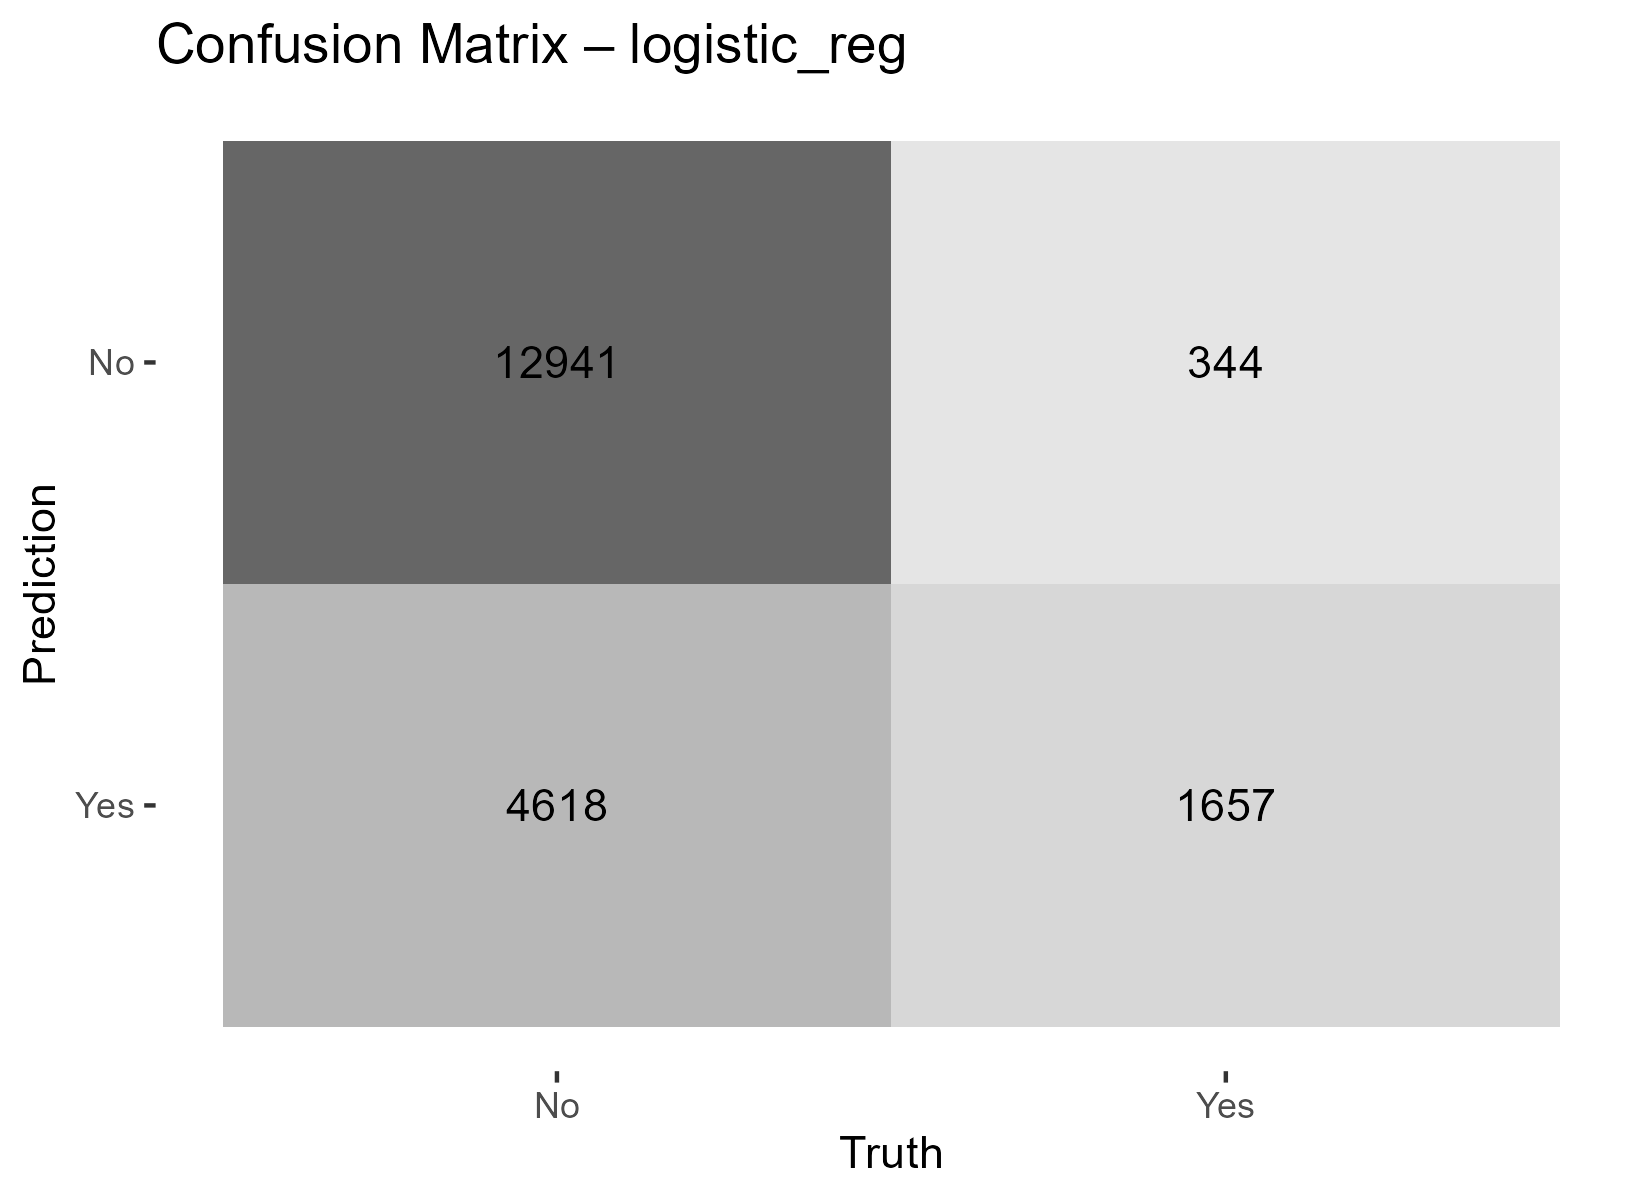

Source data for this figure (header and first rows):
Prediction, Truth, n
No, No, 12941
Yes, No, 4618
No, Yes, 344
Yes, Yes, 1657
